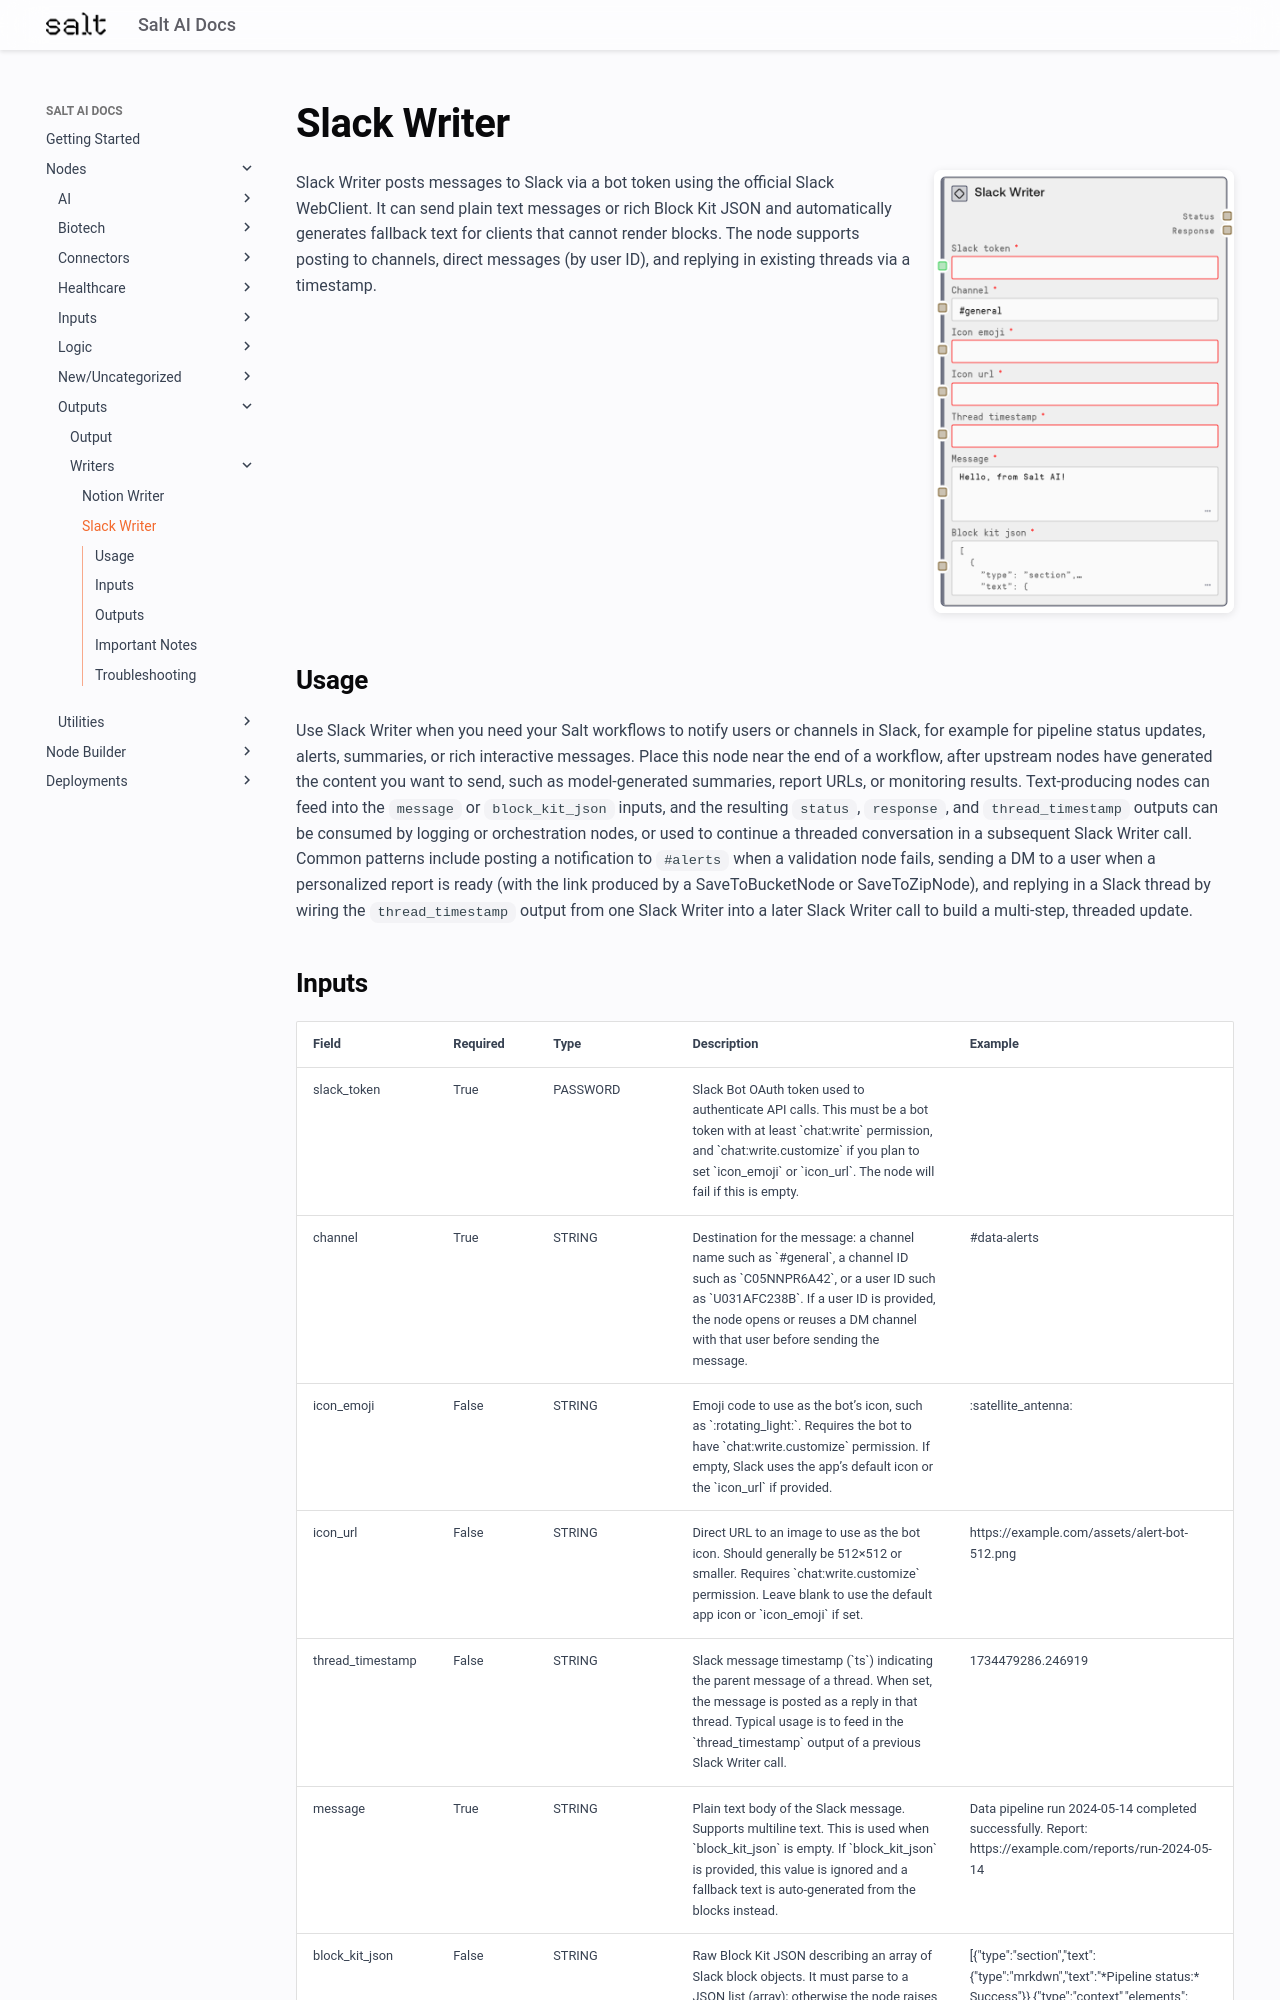

repository: get-salt-AI/SaltAI-Web-Docs · page: nodes/md/outputs/writers/slackwriter/index.html · generator: mkdocs

# Slack Writer

<div style="display: flex; gap: 20px; align-items: flex-start; margin-bottom: 20px;">
<div style="flex: 1; min-width: 0;">

Slack Writer posts messages to Slack via a bot token using the official Slack WebClient. It can send plain text messages or rich Block Kit JSON and automatically generates fallback text for clients that cannot render blocks. The node supports posting to channels, direct messages (by user ID), and replying in existing threads via a timestamp.

</div>
<div style="flex: 0 0 300px;"><img src="../../../../images/previews/outputs/writers/slackwriter.png" alt="Preview" style="width: 100%; border-radius: 8px; box-shadow: 0 2px 8px rgba(0,0,0,0.1);" /></div>
</div>

## Usage

Use Slack Writer when you need your Salt workflows to notify users or channels in Slack, for example for pipeline status updates, alerts, summaries, or rich interactive messages. Place this node near the end of a workflow, after upstream nodes have generated the content you want to send, such as model-generated summaries, report URLs, or monitoring results. Text-producing nodes can feed into the `message` or `block_kit_json` inputs, and the resulting `status`, `response`, and `thread_timestamp` outputs can be consumed by logging or orchestration nodes, or used to continue a threaded conversation in a subsequent Slack Writer call. Common patterns include posting a notification to `#alerts` when a validation node fails, sending a DM to a user when a personalized report is ready (with the link produced by a SaveToBucketNode or SaveToZipNode), and replying in a Slack thread by wiring the `thread_timestamp` output from one Slack Writer into a later Slack Writer call to build a multi-step, threaded update.
